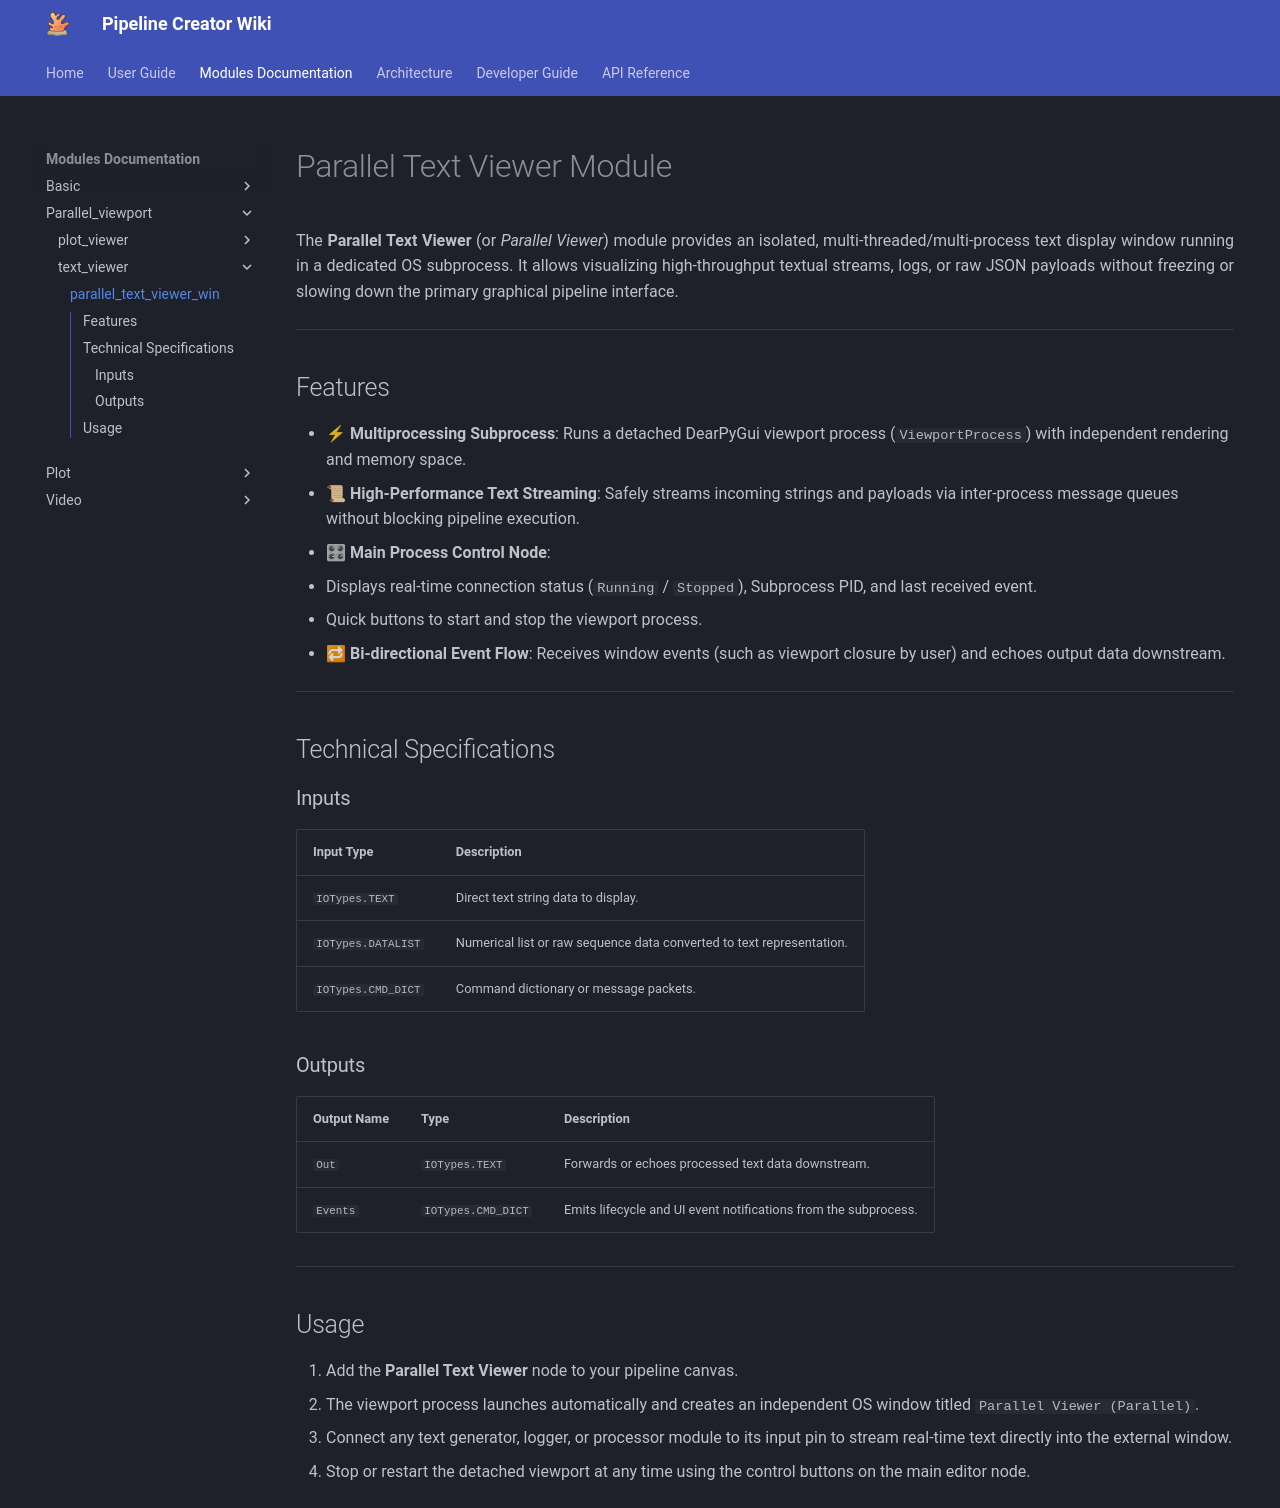

repository: n3odym3/Pipeline_creator · page: modules/Parallel_viewport/text_viewer/parallel_text_viewer_win/index.html · generator: mkdocs

# Parallel Text Viewer Module

The **Parallel Text Viewer** (or *Parallel Viewer*) module provides an isolated, multi-threaded/multi-process text display window running in a dedicated OS subprocess. It allows visualizing high-throughput textual streams, logs, or raw JSON payloads without freezing or slowing down the primary graphical pipeline interface.

---

## Features

- ⚡ **Multiprocessing Subprocess**: Runs a detached DearPyGui viewport process (`ViewportProcess`) with independent rendering and memory space.
- 📜 **High-Performance Text Streaming**: Safely streams incoming strings and payloads via inter-process message queues without blocking pipeline execution.
- 🎛 **Main Process Control Node**:
  - Displays real-time connection status (`Running` / `Stopped`), Subprocess PID, and last received event.
  - Quick buttons to start and stop the viewport process.
- 🔁 **Bi-directional Event Flow**: Receives window events (such as viewport closure by user) and echoes output data downstream.

---

## Technical Specifications

### Inputs

| Input Type | Description |
|---|---|
| `IOTypes.TEXT` | Direct text string data to display. |
| `IOTypes.DATALIST` | Numerical list or raw sequence data converted to text representation. |
| `IOTypes.CMD_DICT` | Command dictionary or message packets. |

### Outputs

| Output Name | Type | Description |
|---|---|---|
| `Out` | `IOTypes.TEXT` | Forwards or echoes processed text data downstream. |
| `Events` | `IOTypes.CMD_DICT` | Emits lifecycle and UI event notifications from the subprocess. |

---

## Usage

1. Add the **Parallel Text Viewer** node to your pipeline canvas.
2. The viewport process launches automatically and creates an independent OS window titled `Parallel Viewer (Parallel)`.
3. Connect any text generator, logger, or processor module to its input pin to stream real-time text directly into the external window.
4. Stop or restart the detached viewport at any time using the control buttons on the main editor node.
